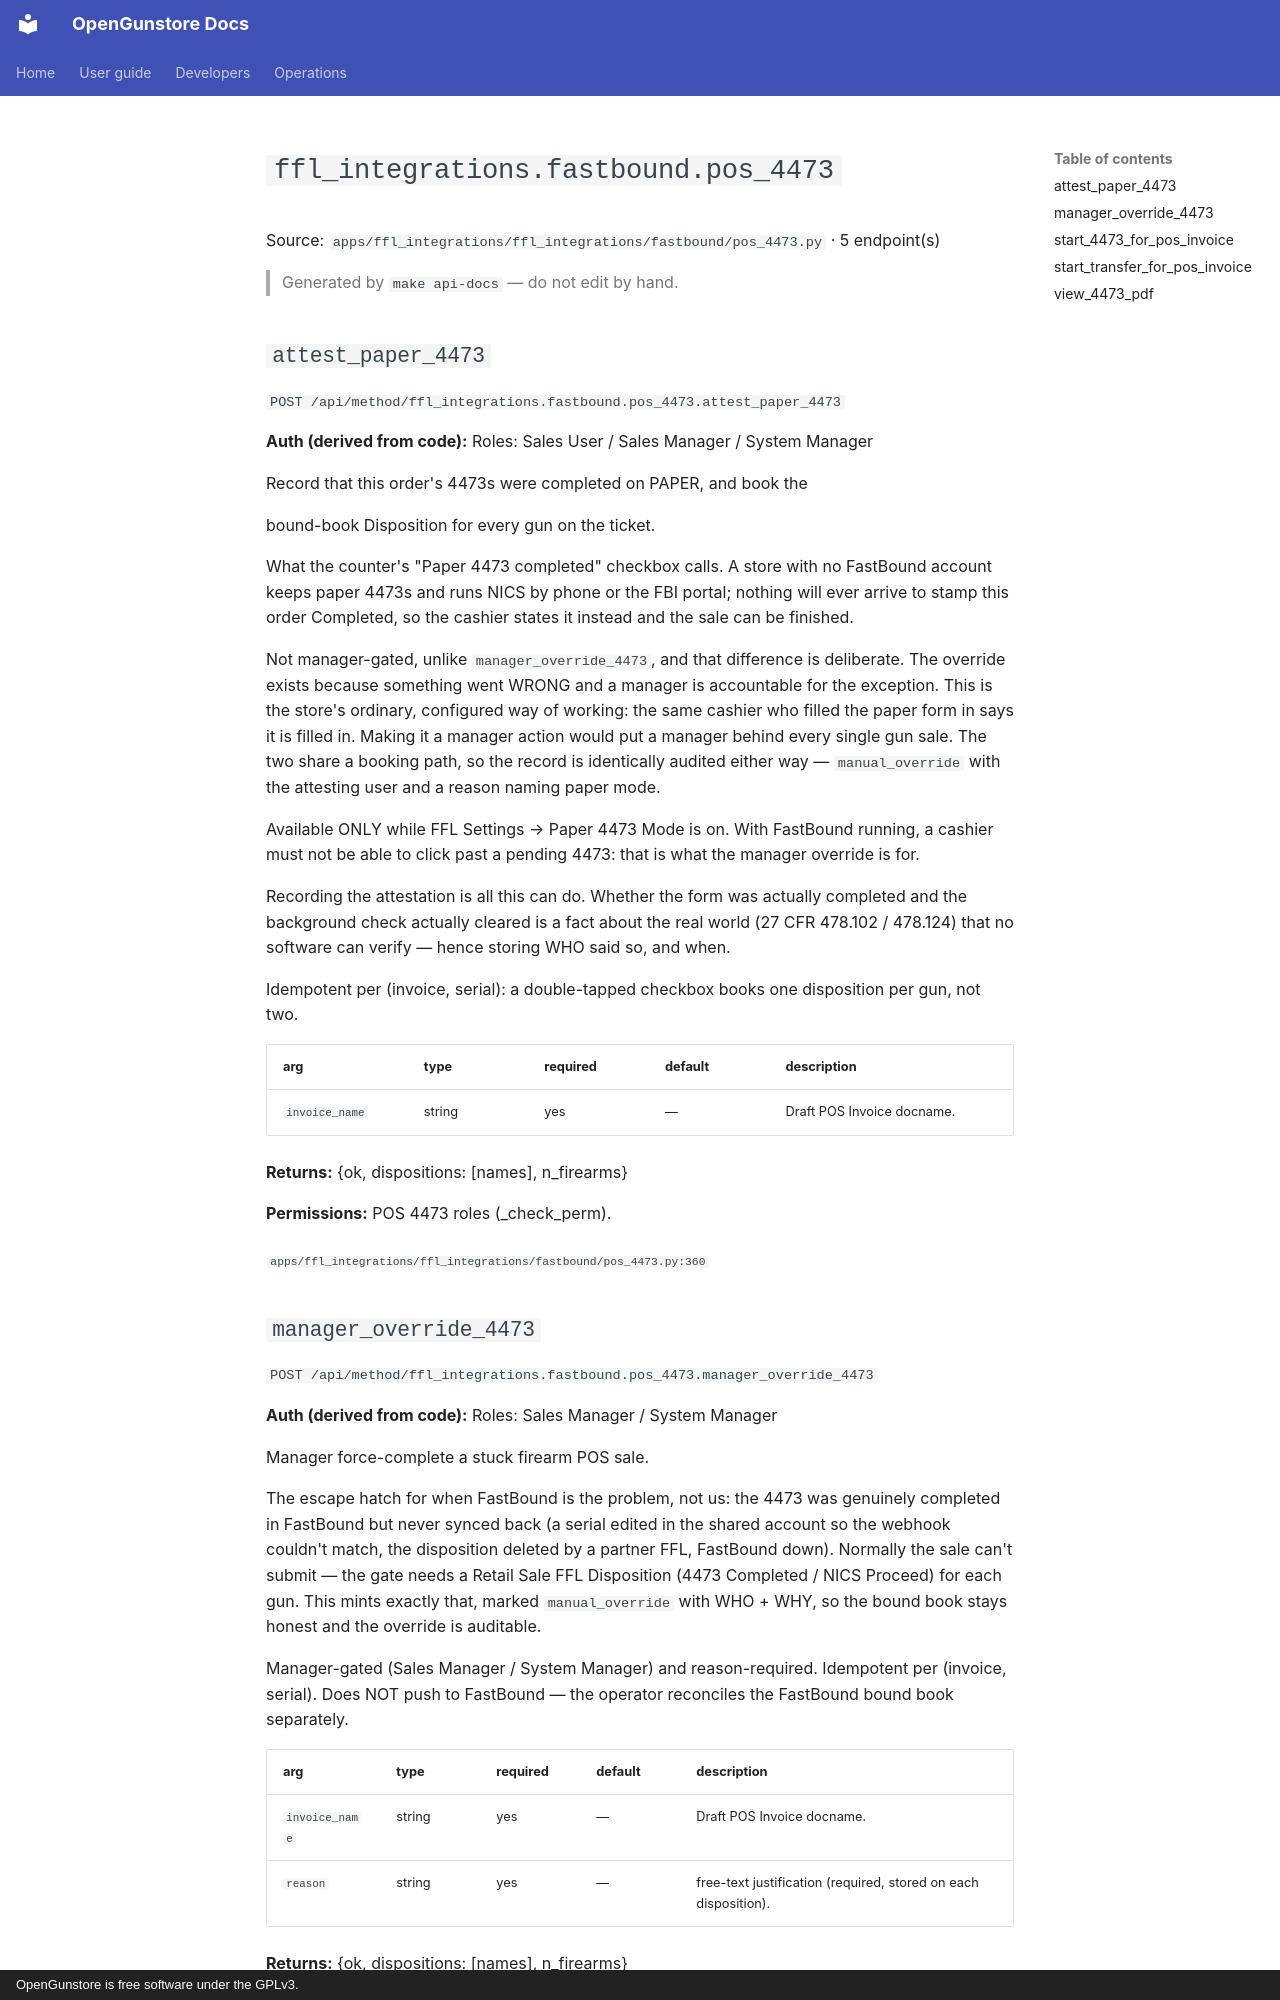

repository: Old-Steel-Arsenal/opengunstore · page: api/reference/ffl_integrations/fastbound.pos_4473/index.html · generator: mkdocs · copyright: OpenGunstore is free software under the GPLv3.

# `ffl_integrations.fastbound.pos_4473`

Source: `apps/ffl_integrations/ffl_integrations/fastbound/pos_4473.py` · 5 endpoint(s)

> Generated by `make api-docs` — do not edit by hand.

## `attest_paper_4473`

`POST /api/method/ffl_integrations.fastbound.pos_4473.attest_paper_4473`

**Auth (derived from code):** Roles: Sales User / Sales Manager / System Manager

Record that this order's 4473s were completed on PAPER, and book the

bound-book Disposition for every gun on the ticket.

What the counter's "Paper 4473 completed" checkbox calls. A store with no
FastBound account keeps paper 4473s and runs NICS by phone or the FBI portal;
nothing will ever arrive to stamp this order Completed, so the cashier states
it instead and the sale can be finished.

Not manager-gated, unlike ``manager_override_4473``, and that difference is
deliberate. The override exists because something went WRONG and a manager is
accountable for the exception. This is the store's ordinary, configured way of
working: the same cashier who filled the paper form in says it is filled in.
Making it a manager action would put a manager behind every single gun sale.
The two share a booking path, so the record is identically audited either way —
``manual_override`` with the attesting user and a reason naming paper mode.

Available ONLY while FFL Settings → Paper 4473 Mode is on. With FastBound
running, a cashier must not be able to click past a pending 4473: that is what
the manager override is for.

Recording the attestation is all this can do. Whether the form was actually
completed and the background check actually cleared is a fact about the real
world (27 CFR 478.102 / 478.124) that no software can verify — hence storing
WHO said so, and when.

Idempotent per (invoice, serial): a double-tapped checkbox books one
disposition per gun, not two.

| arg | type | required | default | description |
|---|---|---|---|---|
| `invoice_name` | string | yes | — | Draft POS Invoice docname. |

**Returns:** {ok, dispositions: [names], n_firearms}

**Permissions:** POS 4473 roles (_check_perm).

<sub>`apps/ffl_integrations/ffl_integrations/fastbound/pos_4473.py:360`</sub>
